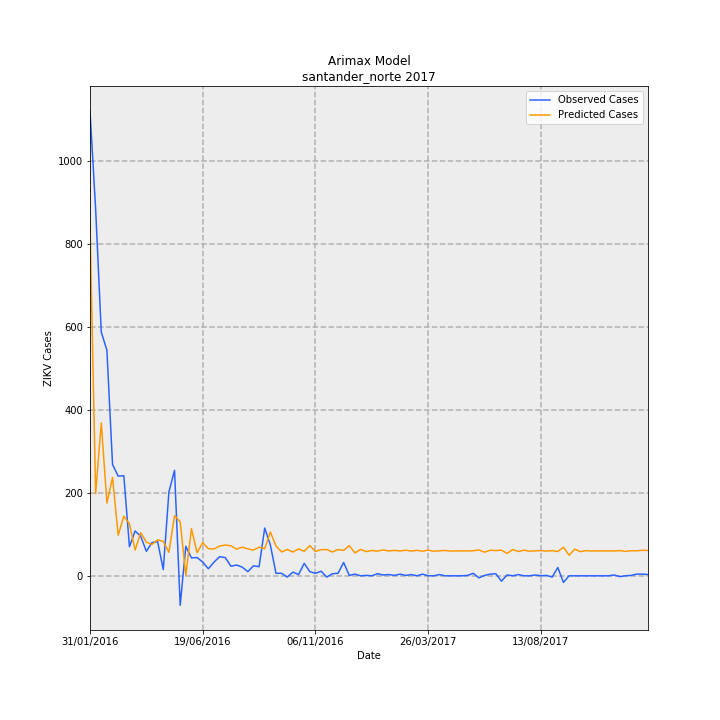

Data behind this chart, as committed beside it:
Date, predictions_incidence, observed_incidence, Predicted Cases, Observed Cases, error
31/01/2016, 62.32, 82.54, 844.9, 1119, 274.1
07/02/2016, 14.61, 65.13, 198.1, 883.0, 684.9
14/02/2016, 27.15, 43.3, 368.1, 587.0, 218.9
21/02/2016, 12.93, 40.05, 175.3, 543.0, 367.7
28/02/2016, 17.47, 19.77, 236.9, 268.0, 31.13
06/03/2016, 7.199, 17.7, 97.59, 240, 142.4
13/03/2016, 10.6, 17.78, 143.6, 241, 97.36
20/03/2016, 9.22, 5.163, 125, 70, -55
27/03/2016, 4.57, 7.966, 61.95, 108, 46.05
03/04/2016, 7.654, 7.007, 103.8, 95, -8.767
10/04/2016, 5.981, 4.352, 81.09, 59, -22.09
17/04/2016, 5.574, 5.901, 75.57, 80.0, 4.426
24/04/2016, 6.384, 6.048, 86.54, 82, -4.544
01/05/2016, 6.11, 1.106, 82.83, 15, -67.83
08/05/2016, 4.178, 14.9, 56.64, 202, 145.4
15/05/2016, 10.69, 18.74, 144.9, 254, 109.1
22/05/2016, 9.58, -5.237, 129.9, -71.0, -200.9
29/05/2016, 0.1174, 5.237, 1.591, 71.0, 69.41
05/06/2016, 8.367, 3.172, 113.4, 43, -70.43
12/06/2016, 4.099, 3.246, 55.57, 44, -11.57
19/06/2016, 5.895, 2.434, 79.93, 33, -46.93
26/06/2016, 4.816, 1.254, 65.29, 17, -48.29
03/07/2016, 4.774, 2.434, 64.73, 33, -31.73
10/07/2016, 5.28, 3.393, 71.58, 46, -25.58
17/07/2016, 5.468, 3.246, 74.13, 44, -30.13
24/07/2016, 5.329, 1.697, 72.25, 23, -49.25
31/07/2016, 4.745, 1.918, 64.33, 26, -38.33
07/08/2016, 5.078, 1.549, 68.85, 21, -47.85
14/08/2016, 4.788, 0.7376, 64.91, 10.0, -54.91
21/08/2016, 4.572, 1.77, 61.99, 24, -37.99
28/08/2016, 5.089, 1.623, 68.99, 22, -46.99
04/09/2016, 4.814, 8.483, 65.27, 115, 49.73
11/09/2016, 7.766, 5.458, 105.3, 74, -31.29
18/09/2016, 5.293, 0.4426, 71.76, 6, -65.76
25/09/2016, 4.241, 0.4426, 57.5, 6, -51.5
02/10/2016, 4.677, -0.2213, 63.4, -3, -66.4
09/10/2016, 4.222, 0.6639, 57.24, 9, -48.24
16/10/2016, 4.776, 0.2213, 64.75, 3, -61.75
23/10/2016, 4.364, 2.213, 59.16, 30, -29.16
30/10/2016, 5.359, 0.7376, 72.65, 10.0, -62.65
06/11/2016, 4.336, 0.4426, 58.79, 6, -52.79
13/11/2016, 4.637, 0.8114, 62.87, 11, -51.87
20/11/2016, 4.665, -0.2213, 63.25, -3, -66.25
27/11/2016, 4.226, 0.3688, 57.3, 5.0, -52.3
04/12/2016, 4.652, 0.4426, 63.07, 6, -57.07
11/12/2016, 4.507, 2.36, 61.1, 32, -29.1
18/12/2016, 5.36, 0.07376, 72.67, 1, -71.67
25/12/2016, 4.061, 0.295, 55.05, 4, -51.05
01/01/2017, 4.69, 0.0, 63.59, 0.0, -63.59
08/01/2017, 4.308, 0.07376, 58.4, 1, -57.4
15/01/2017, 4.497, 0.0, 60.96, 0.0, -60.96
22/01/2017, 4.388, 0.3688, 59.49, 5.0, -54.49
29/01/2017, 4.585, 0.1475, 62.17, 2, -60.17
05/02/2017, 4.412, 0.2213, 59.82, 3, -56.82
12/02/2017, 4.514, 0.07376, 61.2, 1, -60.2
19/02/2017, 4.411, 0.295, 59.8, 4, -55.8
26/02/2017, 4.545, 0.07376, 61.62, 1, -60.62
05/03/2017, 4.398, 0.2213, 59.63, 3, -56.63
12/03/2017, 4.52, 0.0, 61.28, 0.0, -61.28
19/03/2017, 4.378, 0.295, 59.36, 4, -55.36
... 40 more rows
